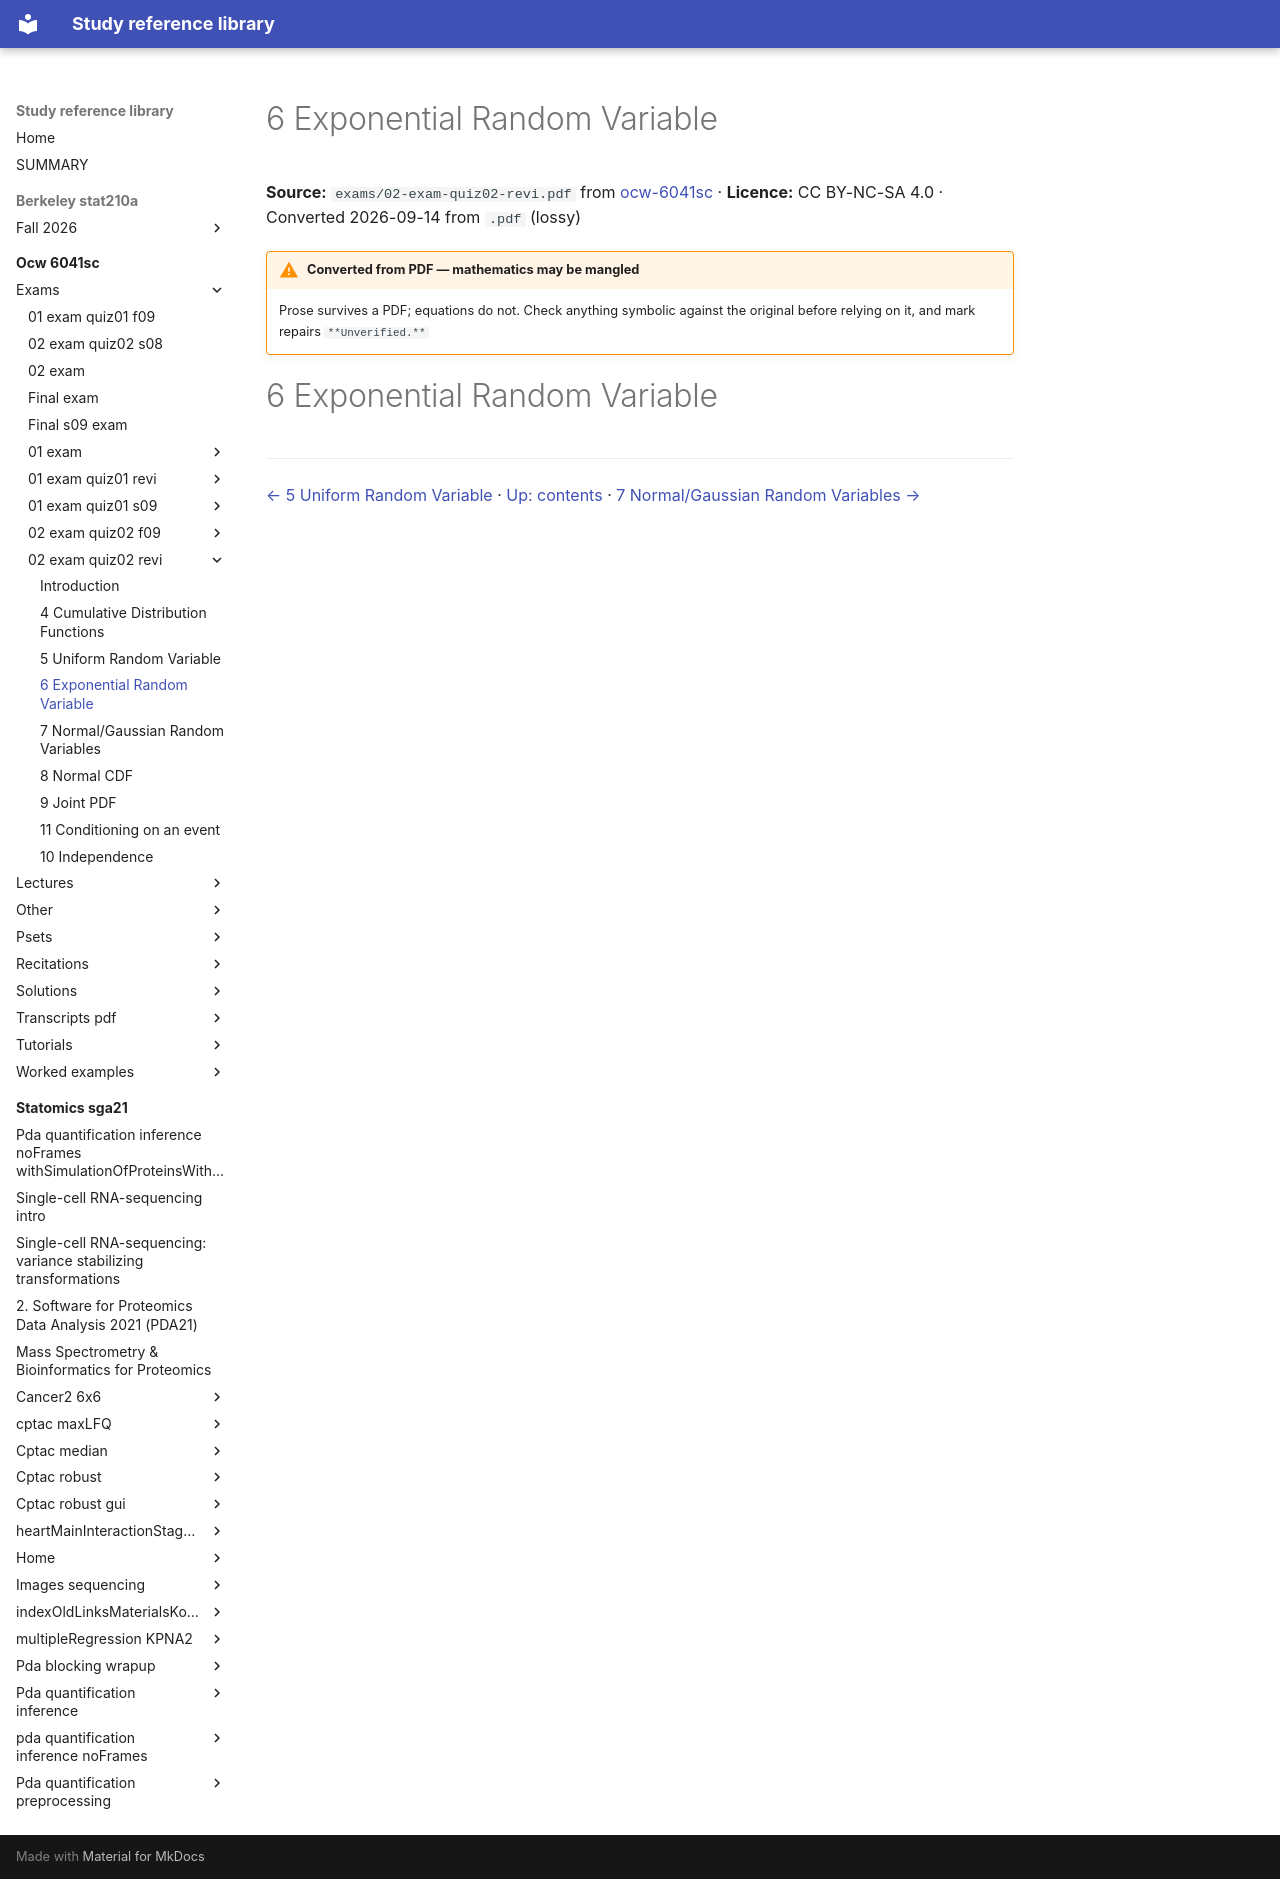

repository: Claptar/knowledge-base-library · page: ocw-6041sc/exams/02-exam-quiz02-revi/04-6-exponential-random-variable/index.html · generator: mkdocs

---
title: 6 Exponential Random Variable
source: https://ocw.mit.edu/courses/6-041sc-probabilistic-systems-analysis-and-applied-probability-fall-2013/
source_file: sources/ocw-6041sc/exams/02-exam-quiz02-revi.pdf
licence: CC BY-NC-SA 4.0
route: pdf
fidelity: lossy
converted: '2026-09-14'
---

# 6 Exponential Random Variable

**Source:** `exams/02-exam-quiz02-revi.pdf` from [ocw-6041sc](https://ocw.mit.edu/courses/6-041sc-probabilistic-systems-analysis-and-applied-probability-fall-2013/) · **Licence:** CC BY-NC-SA 4.0 · Converted 2026-09-14 from `.pdf` (lossy)

!!! warning "Converted from PDF — mathematics may be mangled"
    Prose survives a PDF; equations do not. Check anything symbolic against the
    original before relying on it, and mark repairs `**Unverified.**`

# 6 Exponential Random Variable

---

[← 5 Uniform Random Variable](03-5-uniform-random-variable.md) · [Up: contents](index.md) · [7 Normal/Gaussian Random Variables →](05-7-normal-gaussian-random-variables.md)
